pico-8 play session: no input (idle)

[t = 2 s] idle ~2s (no d-pad/buttons)
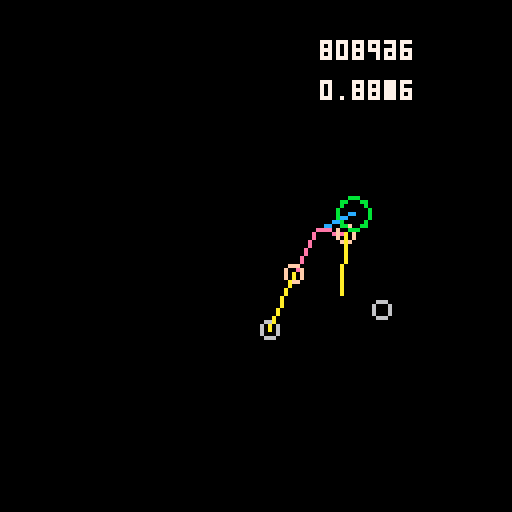
[t = 4 s] idle ~4s (no d-pad/buttons)
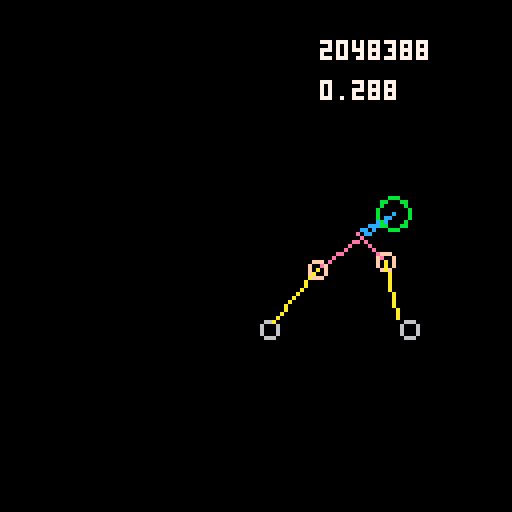
[t = 6 s] idle ~6s (no d-pad/buttons)
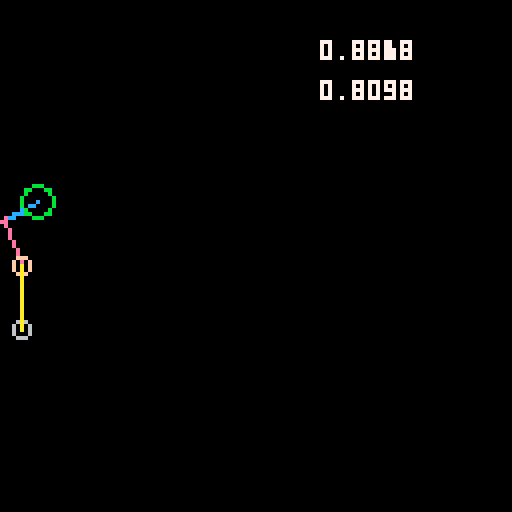

pico-8 cartridge
version 36
__lua__

-- mouse support
poke(0x5f2d, 1)

body_x = 10
body_y_0 = 44
body_y = body_y_0

floor = body_y + 38

foot = {
    x=body_x,
    y=floor,
    lerp_r = 0,
    lerp_k = 0,
    lerp_cx = 0,
    target_x = nil,
    target_y = nil,
    --top_bone_angle = 0
}

foot2 = {
    x=body_x+25,
    y=floor,
    lerp_r = 0,
    lerp_k = 0,
    lerp_cx = 0,
    target_x = nil,
    target_y = nil,
    --top_bone_angle = 0
}


function dist2(x, y, x2, y2)
    return (x-x2)*(x-x2)+(y-y2)*(y-y2)
end

function lerp(x, x0, k)
    return (x + (k-1)*x0) / k
end

function lerp_angle(x, x0, k)
    return lerp(x + 1, x0 + 1, k) - 1
end

t = 0

local top_len = 8
local mid_len = 12
local bottom_len = 16
local top_len2 = top_len * top_len
local mid_len2 = mid_len * mid_len
local bottom_len2 = bottom_len * bottom_len

local total_leg_len = top_len + mid_len + bottom_len
local total_leg_len_2 = total_leg_len * total_leg_len

leg = {
    top_joint = 0,
    mid_joint = 0,
    bottom_joint = 0,

    joint_x = 0,
    joint_y = 0,
    mid_x = 0,
    mid_y = 0,
    foot_x = 0,
    foot_y = 0,
}

leg2 = {
    top_joint = 0,
    mid_joint = 0,
    bottom_joint = 0,

    joint_x = 0,
    joint_y = 0,
    mid_x = 0,
    mid_y = 0,
    foot_x = 0,
    foot_y = 0,
}

function update_foot(foot, vel)

    if foot.target_x == nil then
        local d2 = dist2(body_x, body_y, foot.x, foot.y)
        local stretch_factor = 0.74
        --print(sqrt(d2), 64, 10, 8)
        --print(sqrt(total_leg_len_2), 64, 20, 8)
        --local k = 8 * vel
        --if foot.x < body_x and (1.5 / vel) * d2 > stretch_factor * total_leg_len_2 then
        if foot.x < body_x and 0.5 * d2 > stretch_factor * total_leg_len_2 then
        --if body_x - foot.x > k then
            --foot.target_x = body_x + 13 * vel
            local yy = (foot.y - body_y) * (foot.y - body_y)
            local in_front = sqrt(total_leg_len_2 - yy)
            --print(body_y, 10, 10, 7)
            --print(yy, 10, 16, 7)
            --print(total_leg_len_2, 10, 26, 7)
            --print((total_leg_len_2 - yy), 10, 35, 7)
            --print(in_front, 10, 40, 7)
            --foot.target_x = body_x + 13 * vel
            local hack_factor = 1.5 -- + rnd(1)
            foot.target_x = body_x + hack_factor * in_front
            foot.target_y = foot.y

            foot.lerp_r = (foot.target_x - foot.x) / 2
            foot.lerp_cx = (foot.target_x + foot.x) / 2
        end
    else
        -- circular lerp
        --foot.x = lerp(foot.target_x, foot.x, 3)
        --foot.y = lerp(foot.target_y, foot.y, 3)

        foot.lerp_k += 0.05
        foot.x = foot.lerp_cx + foot.lerp_r * cos(0.5 - foot.lerp_k)
        foot.y = foot.target_y + 0.25 * foot.lerp_r * sin(0.5 - foot.lerp_k)

        if dist2(foot.x, foot.y, foot.target_x, foot.target_y) < 1 then
            foot.x = foot.target_x
            foot.y = foot.target_y
            foot.lerp_k = 0
            foot.target_x = nil
            foot.target_y = nil
        end
    end

    circ(foot.x, foot.y, 2, 6)
    --local exagerated_delta_x = (foot.x - body_x) * 3.5 -- (foot.x - body_x)
    --local ideal_angle = atan2(exagerated_delta_x, foot.y - body_y)
    ----local ideal_angle = atan2(foot.x - body_x, foot.y - body_y)
    ----local ideal_angle = atan2(body_x - foot.x, body_y - foot.y)
    --foot.top_bone_angle = lerp(ideal_angle, foot.top_bone_angle, 3)
end

function update_leg(foot, leg)
    local x_off_end = (foot.x - body_x)
    local y_off_end = (foot.y - body_y)

    local gamma = atan2(x_off_end, y_off_end) -- + 0.2 * sin(t / 100)

    local x3_off = ((foot.x - bottom_len * cos(gamma)) - body_x)
    local y3_off = ((foot.y - bottom_len * sin(gamma)) - body_y)

    local x3_off2 = x3_off * x3_off
    local y3_off2 = y3_off * y3_off

    local alpha_num = (x3_off2 + y3_off2 - top_len2 - mid_len2)
    local alpha_denom = (2 * top_len * mid_len)

    --print(alpha_num, 80, 10, 7)
    --print(alpha_denom, 80, 20, 7)
    print(alpha_num / alpha_denom, 80, 10, 7)

    local alpha = acos(alpha_num / alpha_denom)
    print(alpha, 80, 20, 7)

    local beta_num = (mid_len * sin(alpha))
    local beta_denom = sqrt(x3_off2 + y3_off2)
    --print(beta_num, 80, 80, 7)
    --print(beta_denom, 80, 90, 7)
    local beta = asin( beta_num / beta_denom)
    --print(beta, 80, 110, 7)
    leg.top_joint = atan2(x3_off, y3_off) + beta
    leg.mid_joint = ( - alpha )

    local pos_k = 2

    leg.joint_x = lerp(body_x + top_len * cos(leg.top_joint), leg.joint_x, pos_k)
    leg.joint_y = lerp(body_y + top_len * sin(leg.top_joint), leg.joint_y, pos_k)

    leg.mid_x = lerp(leg.joint_x + mid_len * cos(leg.top_joint - leg.mid_joint), leg.mid_x, pos_k)
    leg.mid_y = lerp(leg.joint_y + mid_len * sin(leg.top_joint - leg.mid_joint), leg.mid_y, pos_k)

    leg.bottom_joint = atan2(foot.x - leg.mid_x, foot.y - leg.mid_y)

    leg.foot_x = lerp(leg.mid_x + bottom_len * cos(leg.bottom_joint), leg.foot_x, pos_k)
    leg.foot_y = lerp(leg.mid_y + bottom_len * sin(leg.bottom_joint), leg.foot_y, pos_k)

    line(body_x, body_y, leg.joint_x, leg.joint_y, 12)
    line(leg.joint_x, leg.joint_y, leg.mid_x, leg.mid_y, 14)
    circ(leg.mid_x, leg.mid_y, 2, 15)
    line(leg.mid_x, leg.mid_y, leg.foot_x, leg.foot_y, 10)
end

function acos(x)
  local negate = (x < 0 and 1.0 or 0.0)
  x = abs(x)
  local ret = -0.0187293
  ret *= x
  ret += 0.0742610
  ret *= x
  ret -= 0.2121144
  ret *= x
  ret += 1.5707288
  ret *= sqrt(1.0-x)
  ret -= 2 * negate * ret
  local dan_hack = negate * 3.14159265358979 + ret
  return dan_hack / (2 * 3.14159265358979)
end

function asin(x)
  local negate = (x < 0 and 1.0 or 0.0)
  x = abs(x)
  local ret = -0.0187293
  ret *= x
  ret += 0.0742610
  ret *= x
  ret -= 0.2121144
  ret *= x
  ret += 1.5707288
  ret = 3.14159265358979*0.5 - sqrt(1.0 - x)*ret
  local dan_hack = ret - 2 * negate * ret
  return dan_hack / (2 * 3.14159265358979)
end


::_::
cls(0)

-- guidelines
--line(body_x, 0, body_x, 128, 5)
--line(body_x - 128, body_y - 128, body_x + 128, body_y + 128, 5)
--line(body_x + 128, body_y - 128, body_x - 128, body_y + 128, 5)
--line(0, body_y, 128, body_y, 5)
--circ(body_x, body_y, total_leg_len, 5)

mouse_x = stat(32)-1
mouse_y = stat(33)-1

t += 1

--vel = 2 + sin(t / 53)
vel = 2 + 0.5 * sin(t / 53)
--vel = 1.5
--vel = 0

body_y = body_y_0 + 4 * vel


--foot.x = mouse_x
--foot.y = mouse_y
update_foot(foot, vel)
update_foot(foot2, vel)
update_leg(foot, leg)
update_leg(foot2, leg2)

circ(body_x, body_y, 4, 11)
body_x += vel

if body_x > 128 then
    body_x = 0
    if foot.target_x != nil then
        foot.target_x -= 128
        foot.lerp_cx -= 128
    end
    --foot.target_y = nil
    foot.x -= 128
    foot.y = floor
    if foot2.target_x != nil then
        foot2.target_x -= 128
        foot2.lerp_cx -= 128
    end
    --foot2.target_y = nil
    foot2.x -= 128
    foot2.y = floor
    leg.joint_x = 0
    leg.foot_x = 0
    leg.mid_x = 0
    leg2.joint_x = 0
    leg2.foot_x = 0
    leg2.mid_x = 0
end

flip()
goto _
__gfx__
00000000000000000000000000000000000000000000000000000000000000000000000000000000000000000000000000000000000000000000000000000000
00000000000000000000000000000000000000000000000000000000000000000000000000000000000000000000000000000000000000000000000000000000
00700700000000000000000000000000000000000000000000000000000000000000000000000000000000000000000000000000000000000000000000000000
00077000000000000000000000000000000000000000000000000000000000000000000000000000000000000000000000000000000000000000000000000000
00077000000000000000000000000000000000000000000000000000000000000000000000000000000000000000000000000000000000000000000000000000
00700700000000000000000000000000000000000000000000000000000000000000000000000000000000000000000000000000000000000000000000000000
